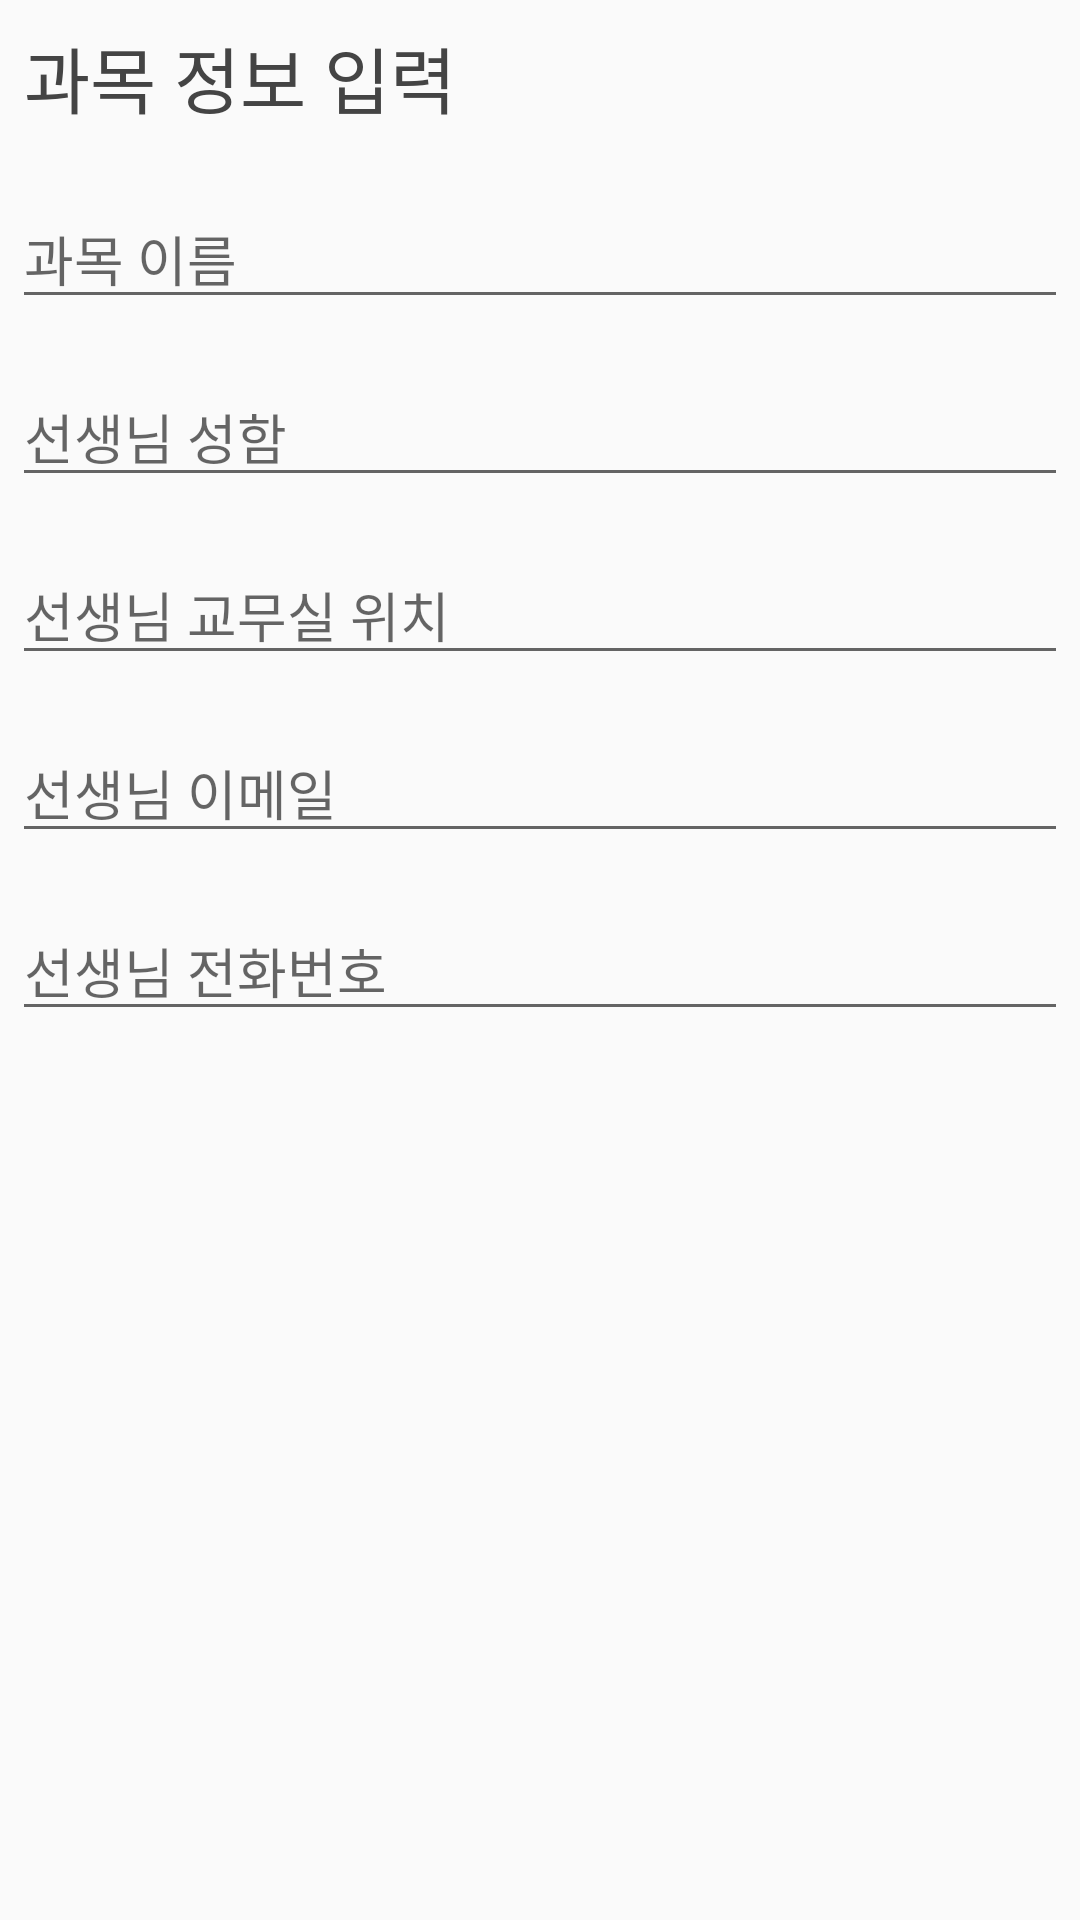

Write the Android layout XML for this screen, with the resource values it uses.
<!-- AndroidManifest.xml: application theme Theme.AppCompat.Light.NoActionBar -->
<!-- res/layout/dialog_subject.xml -->
<?xml version="1.0" encoding="utf-8"?>
<LinearLayout
    xmlns:android="http://schemas.android.com/apk/res/android"
    android:orientation="vertical"
    android:layout_width="wrap_content"
    android:layout_height="wrap_content">

    <TextView
        android:layout_width="match_parent"
        android:layout_height="wrap_content"
        android:text="과목 정보 입력"
        android:textSize="24dp"
        android:textColor="#444444"
        android:layout_margin="8dp"/>

    <EditText
        android:id="@+id/subject_name"
        android:inputType="text"
        android:layout_width="match_parent"
        android:layout_height="wrap_content"
        android:layout_marginTop="12dp"
        android:layout_marginLeft="4dp"
        android:layout_marginRight="4dp"
        android:layout_marginBottom="4dp"
        android:hint="과목 이름"/>

    <EditText
        android:id="@+id/subject_t"
        android:inputType="text"
        android:layout_width="match_parent"
        android:layout_height="wrap_content"
        android:layout_marginTop="12dp"
        android:layout_marginLeft="4dp"
        android:layout_marginRight="4dp"
        android:layout_marginBottom="4dp"
        android:hint="선생님 성함"/>

    <EditText
        android:id="@+id/t_location"
        android:inputType="text"
        android:layout_width="match_parent"
        android:layout_height="wrap_content"
        android:layout_marginTop="12dp"
        android:layout_marginLeft="4dp"
        android:layout_marginRight="4dp"
        android:layout_marginBottom="4dp"
        android:hint="선생님 교무실 위치"/>

    <EditText
        android:id="@+id/t_email"
        android:inputType="textEmailAddress"
        android:layout_width="match_parent"
        android:layout_height="wrap_content"
        android:layout_marginTop="12dp"
        android:layout_marginLeft="4dp"
        android:layout_marginRight="4dp"
        android:layout_marginBottom="4dp"
        android:hint="선생님 이메일"/>

    <EditText
        android:id="@+id/t_phone"
        android:inputType="phone"
        android:layout_width="match_parent"
        android:layout_height="wrap_content"
        android:layout_marginTop="12dp"
        android:layout_marginLeft="4dp"
        android:layout_marginRight="4dp"
        android:layout_marginBottom="4dp"
        android:hint="선생님 전화번호"/>

</LinearLayout>
<!-- resources referenced by this layout -->
<resources>

</resources>
